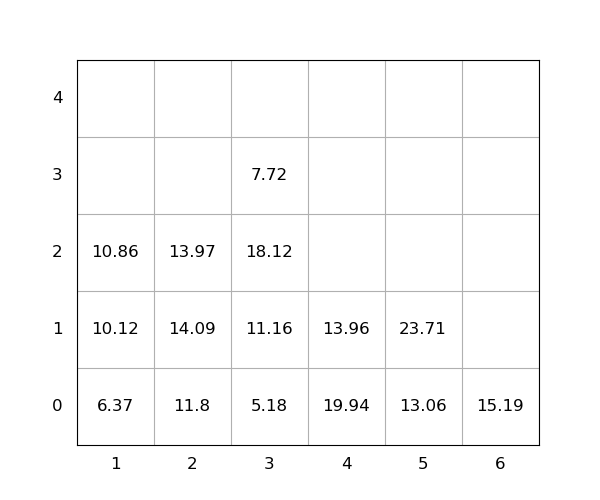

Values plotted in this chart, from the file beside it:
idx, loc_x, loc_y, loc_z, weight, seq, emerg, reloc, size(ft)
1, 4, 0, 0, 19.94, 0, 0, 1, 20
2, 3, 0, 0, 5.18, 0, 0, 0, 20
3, 6, 0, 0, 15.19, 0, 0, 0, 20
4, 3, 0, 1, 11.16, 0, 0, 1.0, 20
5, 3, 0, 2, 18.12, 0, 0, 1.0, 20
6, 3, 0, 3, 7.72, 0, 0, 1.0, 20
7, 5, 0, 0, 13.06, 0, 0, 0, 20
8, 2, 0, 0, 11.8, 1, 0, 0, 20
9, 2, 0, 1, 14.09, 2, 0, 1.0, 20
10, 4, 0, 1, 13.96, 3, 0, 1, 20
11, 1, 0, 0, 6.37, 4, 0, 0, 20
12, 1, 0, 1, 10.12, 5, 0, 0, 20
13, 1, 0, 2, 10.86, 6, 0, 0, 20
14, 5, 0, 1, 23.71, 7, 0, 0, 20
15, 2, 0, 2, 13.97, 8, 0, 1.0, 20
